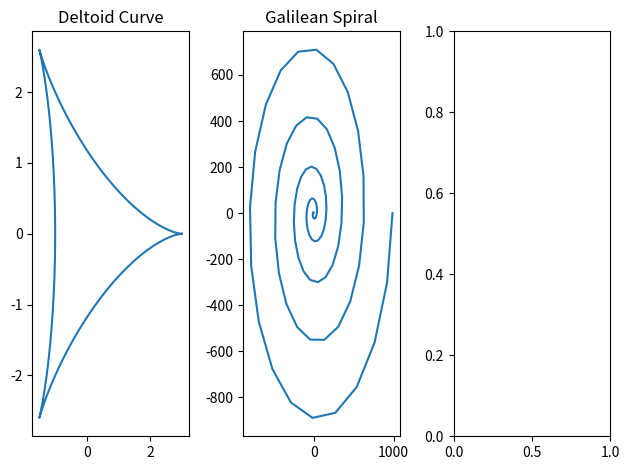

Python code for this plot:
#bring in packages
import numpy as np
import pandas as pd
import matplotlib.pyplot as plt


#Part a) plots x = 2 cos(theta) + cos (2 theta), y = 2 sin (theta) -2 sin (2 theta)
#with theta being in range 0 <= theta <= 2 pi

#create a bunch of values in given range
theta1 = np.linspace(0,2*np.pi, 100) #radians, as np.sin and np.cos like

#initialize canvas
fig, (ax1,ax2, ax3) = plt.subplots(nrows = 1, ncols = 3)

#values for first plot
x = 2*np.cos(theta1) + np.cos(2*theta1)
y = 2*np.sin(theta1) - np.sin(2*theta1)
ax1.set_title('Deltoid Curve')
ax1.plot(x,y)

#make the second plot, r = (theta)**2
theta2 = np.linspace(0,10*np.pi, 100) #radians
r1 = pd.Series([theta**2 for theta in theta2], name  = 'r')
dheta = pd.Series(data = theta2, name = 'theta')

#calculate x and y using values of r & theta
x1 = pd.Series([r*np.cos(theta) for r,theta in zip(r1,dheta)], name = 'x')
y1 = pd.Series([r*np.sin(theta) for r,theta in zip(r1,dheta)],name = 'y')
x_v_y = pd.DataFrame(data = [x1,y1]).transpose() #tabular data x vs y
ax2.set_title('Galilean Spiral')
ax2.plot(x1,y1)
plt.tight_layout()
plt.show()